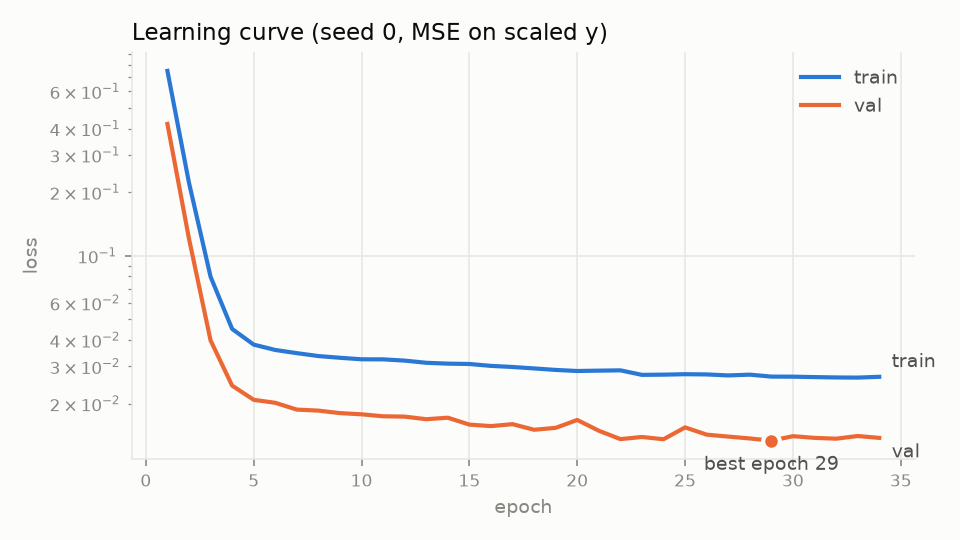

Data behind this chart, as committed beside it:
epoch, train_loss, val_loss
1, 0.75, 0.4206
2, 0.2216, 0.1205
3, 0.07966, 0.03981
4, 0.04509, 0.02432
5, 0.03801, 0.02084
6, 0.03586, 0.02017
7, 0.03464, 0.01872
8, 0.03356, 0.01852
9, 0.03294, 0.01802
10, 0.03239, 0.01779
11, 0.03238, 0.01741
12, 0.03193, 0.01735
13, 0.03119, 0.01686
14, 0.0309, 0.01714
15, 0.03078, 0.0159
16, 0.03015, 0.01565
17, 0.02979, 0.01598
18, 0.02932, 0.01503
19, 0.02885, 0.01535
20, 0.02852, 0.01673
21, 0.02863, 0.01488
22, 0.02872, 0.01358
23, 0.02734, 0.0139
24, 0.0274, 0.01356
25, 0.02754, 0.01543
26, 0.02747, 0.01426
27, 0.02718, 0.01396
28, 0.02741, 0.01368
29, 0.02683, 0.01335
30, 0.02681, 0.01402
31, 0.02669, 0.01376
32, 0.02658, 0.01364
33, 0.02654, 0.01404
34, 0.02677, 0.01376
